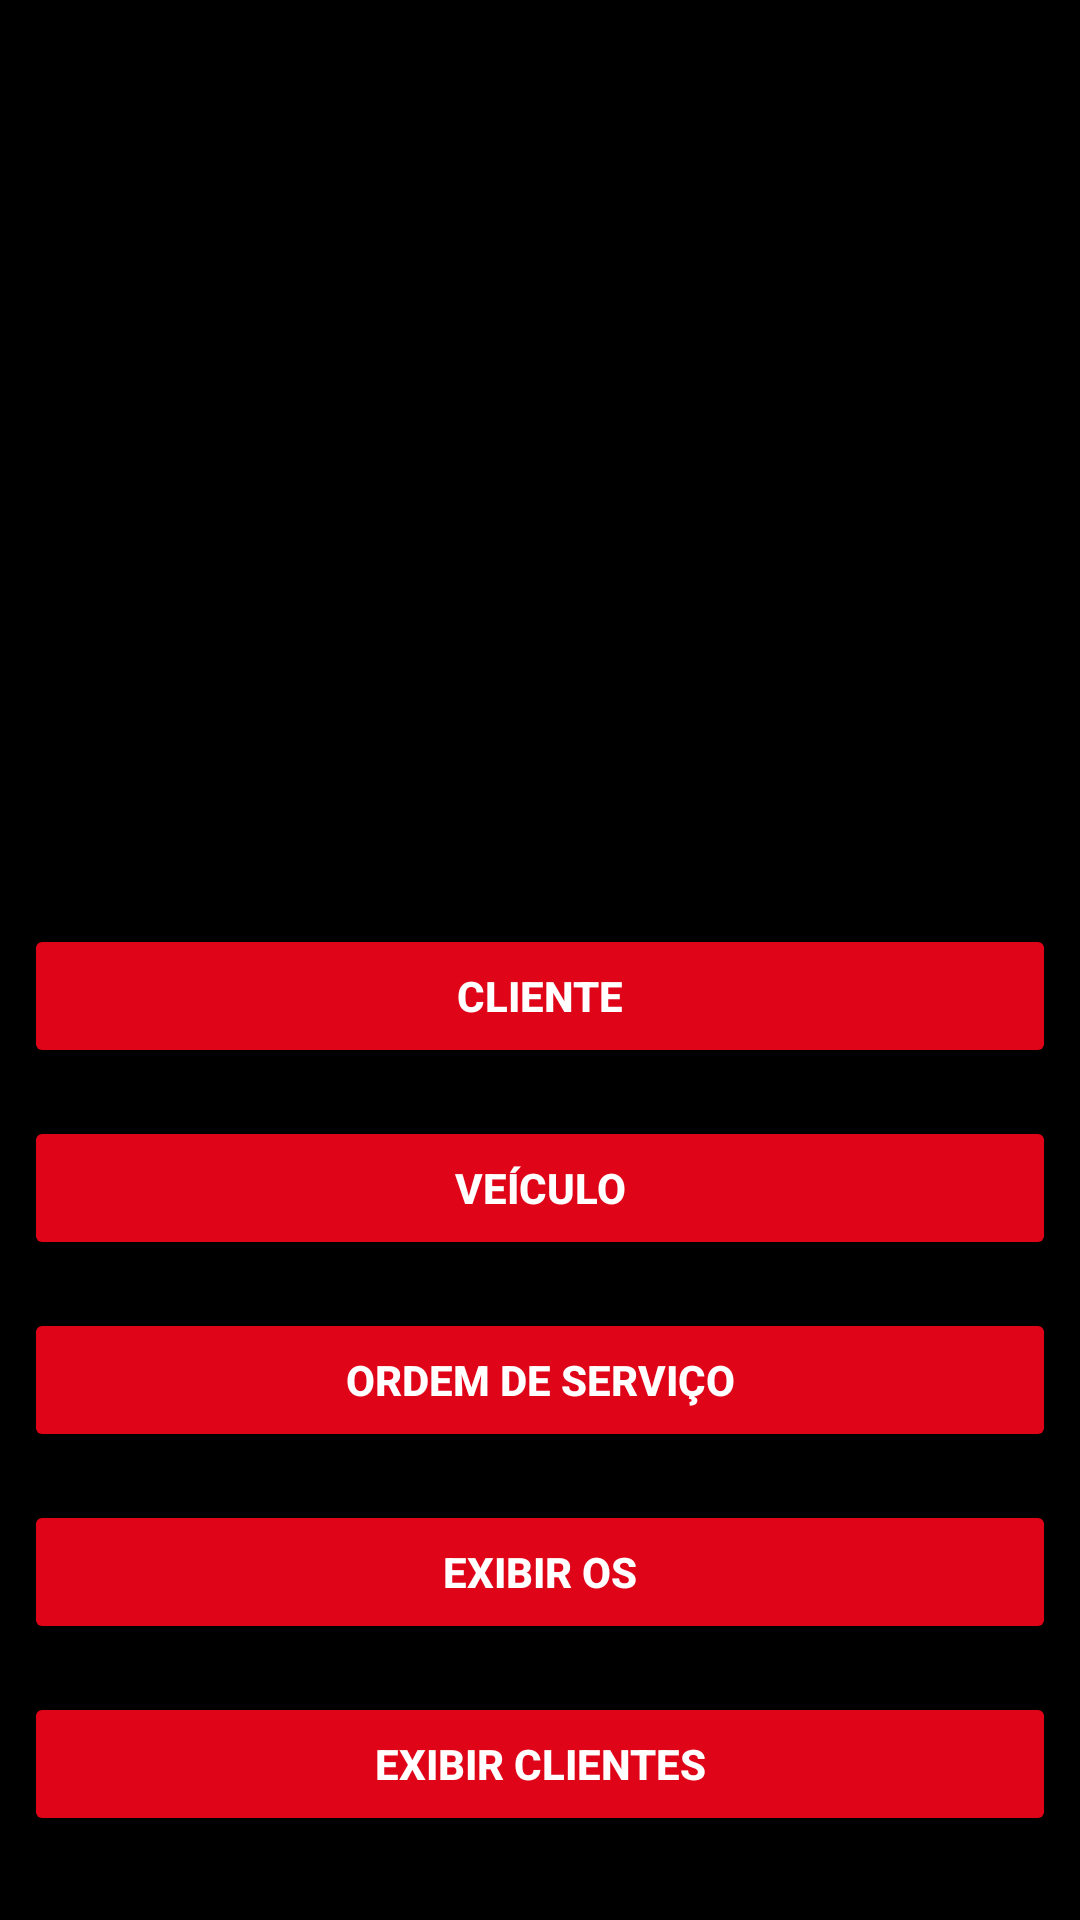

Android layout source for this screen:
<!-- AndroidManifest.xml: application theme Theme.MariosCar -->
<!-- res/layout/activity_main.xml -->
<?xml version="1.0" encoding="utf-8"?>
<ScrollView xmlns:tools="http://schemas.android.com/tools"
    android:layout_width="match_parent"
    android:layout_height="match_parent"
    android:fillViewport="true"
    xmlns:android="http://schemas.android.com/apk/res/android"
    xmlns:app="http://schemas.android.com/apk/res-auto"

    >

    <LinearLayout
        android:layout_width="match_parent"
        android:layout_height="match_parent"
        android:background="#000000"
        android:orientation="vertical"
        tools:context=".MainActivity">

        <ImageView
            android:id="@+id/imageView"
            android:layout_width="match_parent"
            android:layout_height="300dp"
            android:layout_gravity="center_horizontal"
            android:foregroundGravity="center_horizontal"
            android:scaleType="fitCenter"
            android:src="@raw/logo" />

        <Button
            android:id="@+id/cliente"
            android:layout_width="match_parent"
            android:layout_height="wrap_content"
            android:layout_margin="8dp"
            android:backgroundTint="#E00418"
            android:text="CLIENTE"
            android:textColor="#FFFFFF"
            android:textStyle="bold" />

        <Button
            android:id="@+id/veiculo"
            android:layout_width="match_parent"
            android:layout_height="wrap_content"
            android:layout_margin="8dp"
            android:backgroundTint="#E00418"
            android:text="VEÍCULO"
            android:textColor="#FFFFFF"
            android:textStyle="bold" />

        <Button
            android:id="@+id/os"
            android:layout_width="match_parent"
            android:layout_height="wrap_content"
            android:layout_margin="8dp"
            android:backgroundTint="#E00418"
            android:text="ORDEM DE SERVIÇO"
            android:textColor="#FFFFFF"
            android:textStyle="bold" />

        <Button
            android:id="@+id/exibir_os"
            android:layout_width="match_parent"
            android:layout_height="wrap_content"
            android:layout_margin="8dp"
            android:backgroundTint="#E00418"
            android:text="EXIBIR OS"
            android:textColor="#FFFFFF"
            android:textStyle="bold" />

        <Button
            android:id="@+id/exibir_clientes"
            android:layout_width="match_parent"
            android:layout_height="wrap_content"
            android:layout_margin="8dp"
            android:backgroundTint="#E00418"
            android:text="EXIBIR CLIENTES"
            android:textColor="#FFFFFF"
            android:textStyle="bold" />
    </LinearLayout></ScrollView>
<!-- resources referenced by this layout -->
<resources>
  <style name="Theme.MariosCar" parent="Base.Theme.MariosCar" />
  <style name="Base.Theme.MariosCar" parent="Theme.Material3.DayNight.NoActionBar">
          
          
      </style>
</resources>
